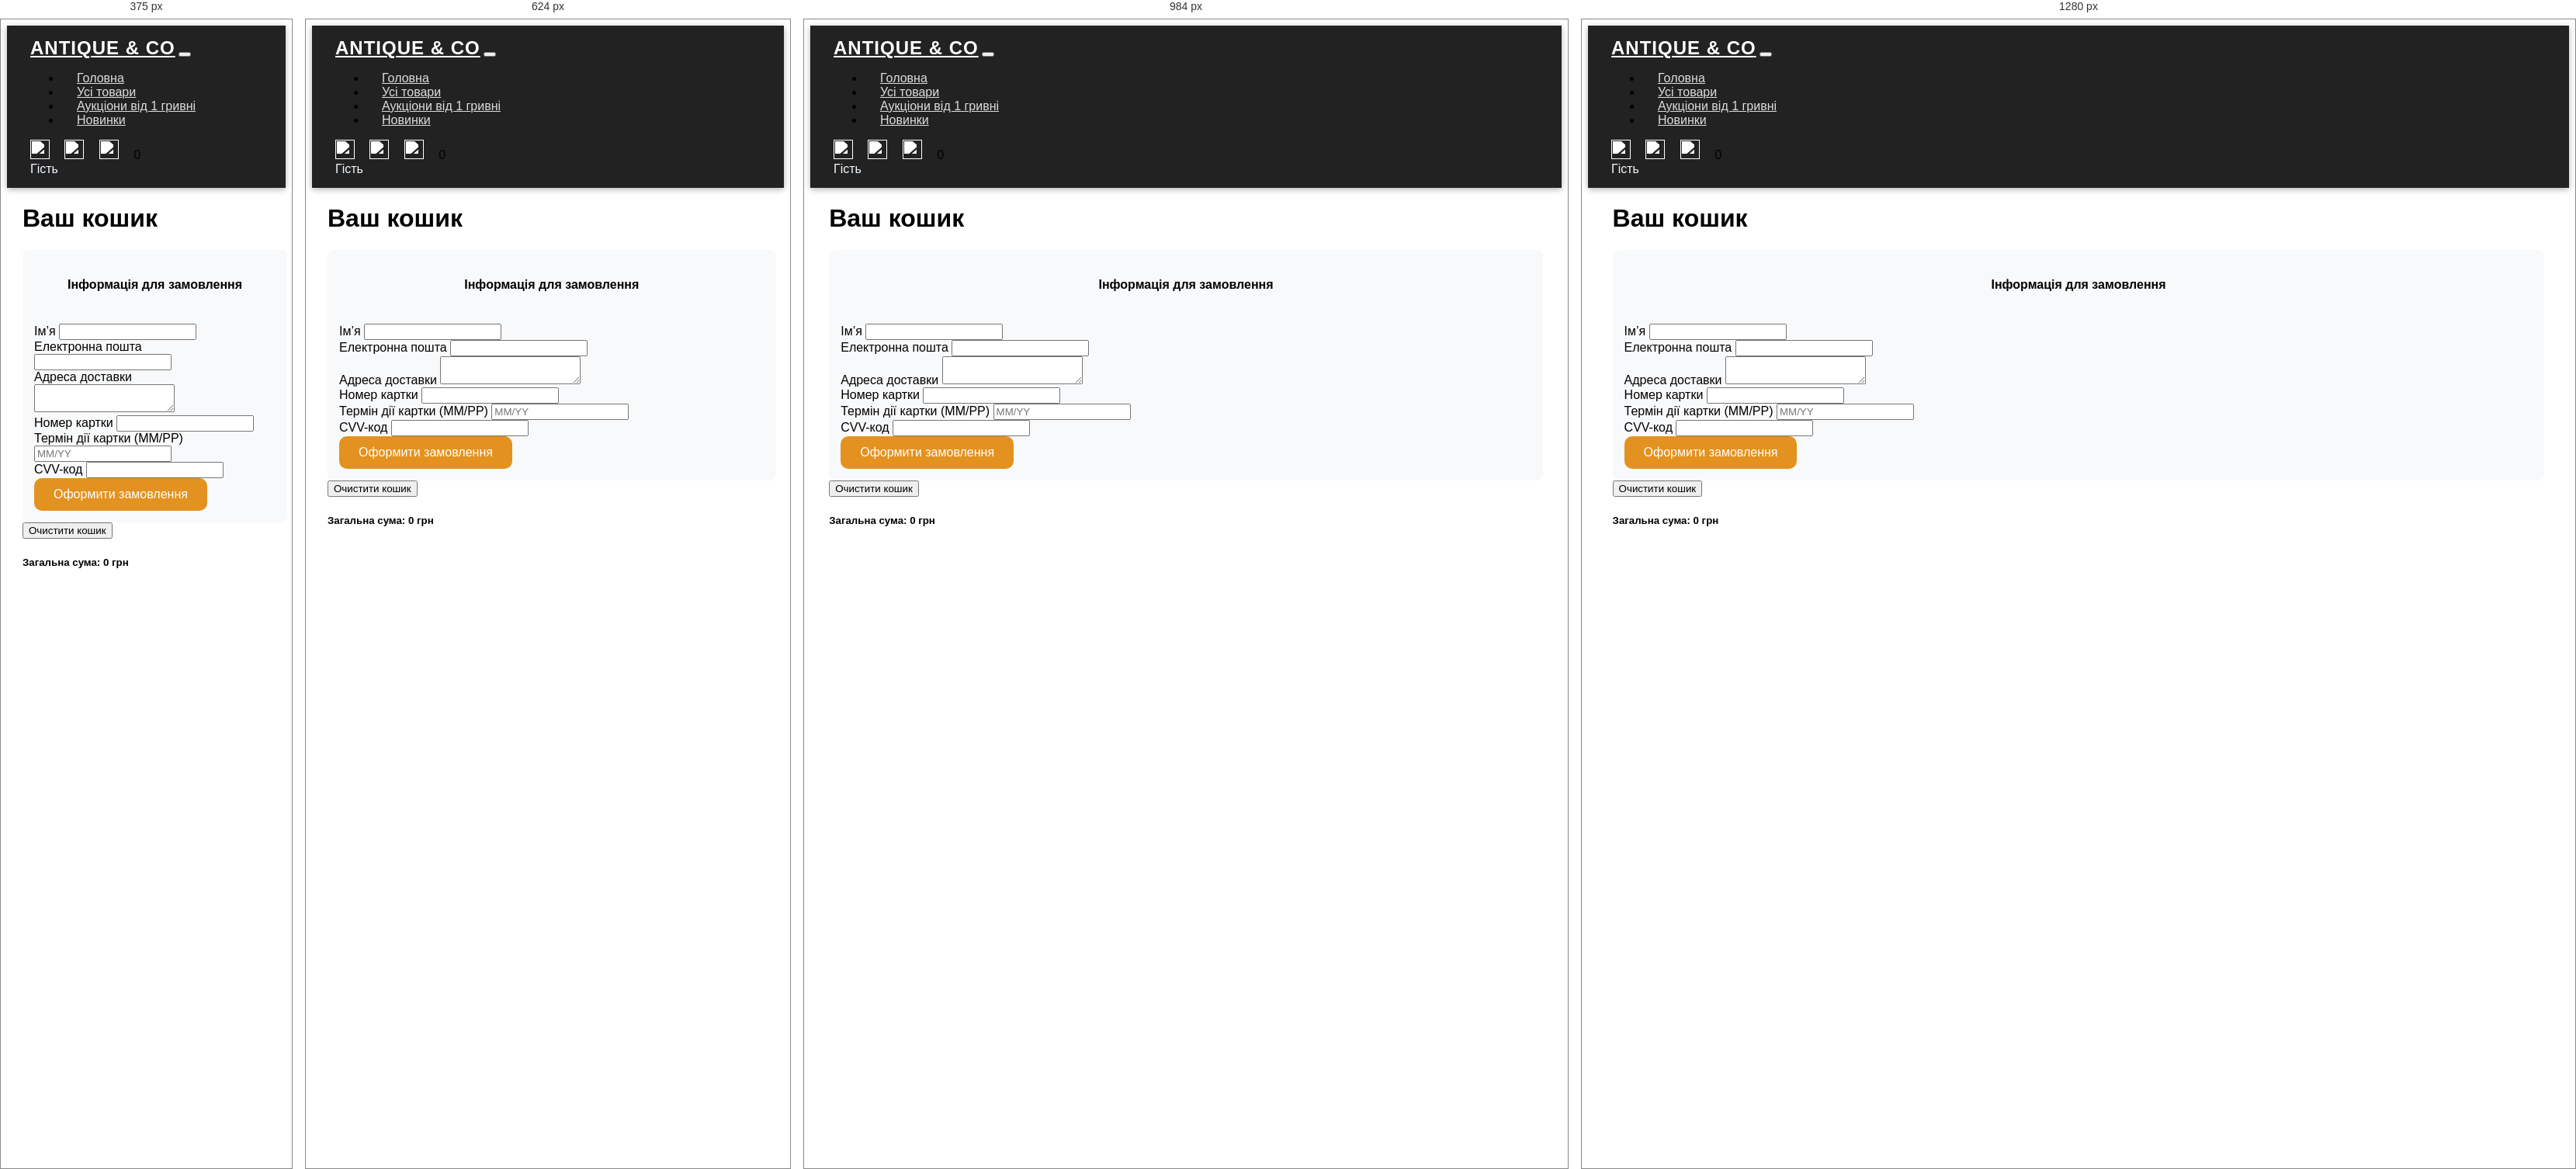
Rendered at 375 px, 624 px, 984 px and 1280 px, left to right.

<!-- file: cart.html -->
<!DOCTYPE html>
<html lang="uk">
<head>
  <meta charset="UTF-8">
  <title>Кошик | Antique & Co</title>
  <link href="https://cdn.jsdelivr.net/npm/bootstrap@5.3.3/dist/css/bootstrap.min.css" rel="stylesheet">
  <link rel="stylesheet" href="styles.css">
  <link rel="stylesheet" href="styleNav.css">

  <style>
    .container{
        width: 95%;
    }

  h4{
    text-align: center;
    padding-bottom: 20px;
  }

  .btn-primary {
      background-color: #e39220;
      color: white;
      border: none;
      padding: 12px 25px;
      border-radius: 10px;
      font-size: 16px;
      cursor: pointer;
      transition: background-color 0.3s;
    }

    .btn-primary:hover {
      background-color: #c47002;
    }
  </style>
</head>
<body>
  <nav class="navbar navbar-expand-lg">
    <div class="container-fluid">
      <a class="navbar-brand" href="#">Antique & Co</a>
      <button class="navbar-toggler" type="button" data-bs-toggle="collapse" data-bs-target="#navbarNav" aria-controls="navbarNav" aria-expanded="false" aria-label="Toggle navigation">
        <span class="navbar-toggler-icon"></span>
      </button>
      <div class="collapse navbar-collapse" id="navbarNav">
        <ul class="navbar-nav">
          <li class="nav-item">
            <a class="nav-link" href="index.html">Головна</a>
          </li>
          <li class="nav-item">
            <a class="nav-link" aria-current="page" href="all-products.html">Усі товари</a>
          </li>
            <li class="nav-item"><a class="nav-link" href="auctions.html">Аукціони від 1 гривні</a></li>
          <li class="nav-item">
            <a class="nav-link" href="new.html">Новинки</a>
          </li>
        </ul>
      </div>
      <div class="right">
    <a href="favorites.html" class="btn btn-link"> <img src="free-icon-heart-2589197.png" alt="" class="white-icon"></a>
    <a href="login-choice.html" class="btn btn-link" id="loginButton"> <img src="people.png" alt="" class="white-icon"></a>

    <a href="cart.html" class="btn btn-link position-relative">
        
        <img src="shopping-bag.png" alt="" class="white-icon">
        <span class="position-absolute top-0 start-10 translate-middle badge rounded-pill bg-danger" id="cart-count">
          0
        </span>
      </a>

      </div>
      <div class="user-menu">
        <span id="userEmailDisplay">Гість</span>
        <button id="logoutBtn" class="logout-btn hidden">Вийти</button>
      </div>


    </div>
  </nav>

  <div class="container mt-4">
    <h1 class="mb-4">Ваш кошик</h1>
    <div class="row">
      <div class="col-md-6 form-section">
        <h4>Інформація для замовлення</h4>
        <form id="order-form">
            <div class="row mb-3">
              <div class="col-md-6">
                <label for="name" class="form-label">Ім’я</label>
                <input type="text" class="form-control" id="name" required>
              </div>
              <div class="col-md-6">
                <label for="email" class="form-label">Електронна пошта</label>
                <input type="email" class="form-control" id="email" required>
              </div>
            </div>
          
            <div class="row mb-3">
              <div class="col-md-6">
                <label for="address" class="form-label">Адреса доставки</label>
                <textarea class="form-control" id="address" rows="2" required></textarea>
              </div>
              <div class="col-md-6">
                <label for="card" class="form-label">Номер картки</label>
                <input type="text" class="form-control" id="card" maxlength="19" required>
              </div>
            </div>
          
            <div class="row mb-3">
              <div class="col-md-6">
                <label for="cardExpiry" class="form-label">Термін дії картки (ММ/РР)</label>
                <input type="text" class="form-control" id="cardExpiry" placeholder="MM/YY" maxlength="5" required>
              </div>
              <div class="col-md-6">
                <label for="cvv" class="form-label">CVV-код</label>
                <input type="text" class="form-control" id="cvv" maxlength="3" required>
              </div>
            </div>
          
            <button type="submit" class="btn btn-primary w-100">Оформити замовлення</button>
          </form>
          
      </div>

      <div class="col-md-6">
        <button id="clear-cart" class="btn btn-danger mb-3">Очистити кошик</button>
        <div id="cart-items"></div>
        <div class="mt-4">
          <h5>Загальна сума: <span id="total-price">0 грн</span></h5>
        </div>
      </div>
    </div>
  </div>

  <script>

    document.addEventListener("DOMContentLoaded", () => {
      const userEmail = localStorage.getItem("userEmail");
      const cartKey = userEmail ? `cart_${userEmail}` : null;
      const cartItemsContainer = document.getElementById("cart-items");
      const totalPriceElement = document.getElementById("total-price");
      const clearCartBtn = document.getElementById("clear-cart");
      const cartCount = document.getElementById("cart-count");
      const orderForm = document.getElementById("order-form");

      let cart = [];

      if (!userEmail) {
        cartItemsContainer.innerHTML = `<p>Будь ласка, <a href="login-choice.html">увійдіть</a>, щоб додавати товари до кошика.</p>`;
        clearCartBtn.style.display = "none";
        totalPriceElement.textContent = "0 грн";
        cartCount.textContent = "0";
        orderForm.style.display = "none";
        return;
      }

      // Завантаження кошика з localStorage
      function loadCart() {
        const cartData = localStorage.getItem(cartKey);
        cart = cartData ? JSON.parse(cartData) : [];
        renderCart();
      }

      // Збереження кошика в localStorage
      function saveCart() {
        localStorage.setItem(cartKey, JSON.stringify(cart));
      }

      // Відображення кошика на сторінці
      function renderCart() {
        cartItemsContainer.innerHTML = "";
        let total = 0;

        if (cart.length === 0) {
          cartItemsContainer.innerHTML = "<p>Ваш кошик порожній.</p>";
        } else {
          cart.forEach((item, index) => {
            total += item.price * (item.quantity || 1);

            const itemElement = document.createElement("div");
            itemElement.classList.add("mb-3", "p-2", "border", "rounded", "d-flex", "align-items-center", "gap-3");

            const formattedPrice = formatPrice(item.price);
            const shortDescription = item.description
              ? item.description.split('. ')[0] + (item.description.includes('.') ? '.' : '')
              : 'Опис відсутній';
            const imgSrc = item.image || 'default-image.jpg';

            itemElement.innerHTML = `
              <img src="${imgSrc}" alt="${item.name}" style="width: 80px; height: 80px; object-fit: cover; border-radius: 6px;">
              <div class="flex-grow-1">
                <strong>${item.name}</strong><br>
                <small>${shortDescription}</small><br>
                Ціна: <strong>${formattedPrice} грн</strong><br>
                Кількість: <strong>${item.quantity || 1}</strong>
              </div>
              <button class="btn btn-sm btn-danger" onclick="removeItem(${index})">Видалити</button>
            `;

            cartItemsContainer.appendChild(itemElement);
          });
        }

        totalPriceElement.textContent = `${formatPrice(total)} грн`;
        cartCount.textContent = cart.length;
      }

      // Видалити товар за індексом
      window.removeItem = function(index) {
        cart.splice(index, 1);
        saveCart();
        renderCart();
      };

      // Очистити весь кошик
      clearCartBtn.addEventListener("click", () => {
        if (confirm("Очистити кошик?")) {
          cart = [];
          saveCart();
          renderCart();
        }
      });

      // Обробка відправлення форми замовлення
      orderForm.addEventListener("submit", (e) => {
        e.preventDefault();

        if (cart.length === 0) {
          alert("Ваш кошик порожній.");
          return;
        }

        // Отримання даних із форми
        const name = document.getElementById("name").value.trim();
        const email = document.getElementById("email").value.trim();
        const address = document.getElementById("address").value.trim();
        const card = document.getElementById("card").value.trim();
        const cardExpiry = document.getElementById("cardExpiry").value.trim();
        const cvv = document.getElementById("cvv").value.trim();
        const date = new Date().toLocaleString("uk-UA");

        // Просте валідне замовлення
        const newOrder = {
          name,
          email,
          address,
          card,
          cardExpiry,
          cvv,
          date,
          cart,
        };

        // Збереження замовлень у localStorage
        const orders = JSON.parse(localStorage.getItem("orders")) || [];
        orders.push(newOrder);
        localStorage.setItem("orders", JSON.stringify(orders));

        alert("Замовлення успішно оформлено!");

        // Очищення форми і кошика
        orderForm.reset();
        cart = [];
        saveCart();
        renderCart();
      });

      loadCart();
    });
  </script>
  
    
  <script src="https://cdn.jsdelivr.net/npm/bootstrap@5.3.3/dist/js/bootstrap.bundle.min.js"></script>
  <script src="script.js"></script>
</body>
</html>


/* @media block from styles.css */
@media (max-width: 1200px) {
  .card-product {
    flex: 1 1 calc(33.333% - 20px); 
  }

  .kategori {
    grid-template-columns: repeat(2, 1fr);
    grid-template-rows: auto;
  }

  .hex-text {
    font-size: 28px;
  }
}

/* @media block from styles.css */
@media (max-width: 768px) {
  .card-product {
    flex: 1 1 calc(50% - 20px);
  }

  .kategori {
    grid-template-columns: 1fr;
    grid-template-rows: auto;
  }

  .hex-text {
    font-size: 12px;
  }
  
  .btn-auction {
    font-size: 10px;
    bottom: 30px;
    padding: 8px 20px;
  }

  .full-width-list {
    flex-direction: column;
  }

  .full-width-list li {
    border-right: none;
    border-bottom: 1px solid #ccc;
    text-align: left;
  }

  .footer-nav {
    flex-direction: column;
    align-items: flex-start;
  }

  .footer-nav-links ul {
    flex-direction: column;
    align-items: flex-start;
  }

  .footer-question p {
    font-size: 22px;
  }
  .navbar .center form {
    flex-direction: column;
    align-items: stretch;
    gap: 10px;
  }

  .navbar .center input[type="search"],
  .navbar .center button {
    width: 100% !important;
    border-radius: 10px !important;
    height: 45px;
  }

  .navbar .center {
    width: 100%;
    padding: 10px 0;
  }
}

/* @media block from styles.css */
@media (max-width: 480px) {
  .card-product {
    flex: 1 1 100%; 
  }

  .hex-text {
    font-size: 18px;
    right: 20px;
  }

  .btn-auction {
    font-size: 14px;
    padding: 6px 16px;
  }

  .navbar-brand {
    font-size: 20px;
  }

  .navbar-nav .nav-link {
    font-size: 14px;
  }

  .rekomH, .kategoriH {
    font-size: 22px;
  }

  .footer-question p {
    font-size: 18px;
  }
}